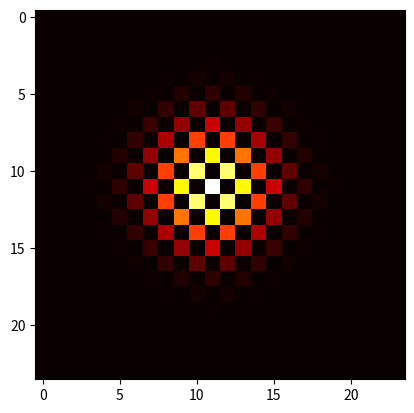

This figure's Python source:
import numpy as np
import matplotlib.pyplot as plt
formatted = np.zeros((24, 24))
final = {
  "(0, 10)": 300,
  "(-1, 1)": 732599,
  "(2, 0)": 627610,
  "(2, -2)": 457158,
  "(3, 1)": 391423,
  "(4, -2)": 174817,
  "(-6, 0)": 48468,
  "(0, -2)": 627552,
  "(1, 3)": 392229,
  "(-2, 0)": 627650,
  "(-1, 3)": 391978,
  "(1, 1)": 731261,
  "(0, 0)": 853669,
  "(-1, 5)": 108747,
  "(-5, 1)": 108959,
  "(-4, 2)": 174621,
  "(0, -4)": 245178,
  "(5, 1)": 109195,
  "(-2, 4)": 174536,
  "(0, 2)": 627306,
  "(-5, 3)": 52341,
  "(5, -3)": 52238,
  "(3, -1)": 392169,
  "(-1, -1)": 732297,
  "(2, 2)": 457304,
  "(-3, 3)": 203142,
  "(6, -2)": 32548,
  "(-2, -2)": 457086,
  "(-3, -1)": 391995,
  "(3, 5)": 52914,
  "(0, 4)": 244448,
  "(4, 0)": 246038,
  "(1, -5)": 109194,
  "(4, 2)": 173535,
  "(5, -1)": 109326,
  "(4, -4)": 61038,
  "(1, 5)": 108614,
  "(2, 4)": 174563,
  "(-3, 1)": 391621,
  "(4, 4)": 60977,
  "(-2, -4)": 174331,
  "(-5, -3)": 52130,
  "(-1, -3)": 390770,
  "(1, -7)": 14669,
  "(1, -1)": 731216,
  "(-3, 5)": 52297,
  "(-4, 4)": 60930,
  "(-2, 2)": 457668,
  "(3, 3)": 203432,
  "(-7, -1)": 14581,
  "(1, -3)": 391651,
  "(-1, -7)": 14555,
  "(-5, -1)": 108915,
  "(-3, -5)": 52360,
  "(0, 6)": 48426,
  "(-4, 0)": 244264,
  "(3, -5)": 52252,
  "(-4, -2)": 174204,
  "(6, 0)": 47981,
  "(-3, -3)": 203582,
  "(2, -6)": 32733,
  "(-4, -4)": 60693,
  "(3, -3)": 203700,
  "(-6, 2)": 32878,
  "(2, -4)": 174484,
  "(0, -6)": 48220,
  "(-6, 4)": 9395,
  "(5, 3)": 52228,
  "(6, 4)": 9535,
  "(-2, 6)": 32551,
  "(-1, -5)": 108761,
  "(5, -5)": 10980,
  "(7, 1)": 14410,
  "(-6, -6)": 875,
  "(6, 2)": 32583,
  "(-6, -4)": 9475,
  "(7, -1)": 14603,
  "(3, 7)": 5833,
  "(-2, -6)": 32630,
  "(3, -7)": 5859,
  "(2, 6)": 32518,
  "(4, 6)": 9602,
  "(-4, -6)": 9712,
  "(0, 8)": 4352,
  "(-6, -2)": 32637,
  "(-8, 0)": 4388,
  "(7, -3)": 5793,
  "(5, 5)": 11085,
  "(6, -4)": 9499,
  "(4, -6)": 9466,
  "(1, 7)": 14573,
  "(-3, 7)": 6102,
  "(-5, -5)": 11051,
  "(-7, 3)": 5778,
  "(-3, -7)": 5840,
  "(-7, 1)": 14501,
  "(-5, -7)": 835,
  "(2, -8)": 2620,
  "(-5, 5)": 11067,
  "(0, -8)": 4428,
  "(-4, 6)": 9698,
  "(1, 11)": 8,
  "(7, 5)": 782,
  "(-8, -2)": 2754,
  "(-7, -3)": 5949,
  "(-1, 7)": 14595,
  "(8, 2)": 2601,
  "(-4, -8)": 473,
  "(-2, 8)": 2594,
  "(2, 8)": 2623,
  "(1, 9)": 765,
  "(9, 1)": 782,
  "(-1, -9)": 809,
  "(-2, -8)": 2703,
  "(9, -1)": 773,
  "(-3, 9)": 234,
  "(-8, -4)": 514,
  "(-9, 3)": 220,
  "(6, -6)": 936,
  "(1, -9)": 791,
  "(8, 0)": 4312,
  "(2, -10)": 72,
  "(7, 3)": 5778,
  "(-9, 1)": 796,
  "(-1, 9)": 795,
  "(9, -3)": 217,
  "(8, -2)": 2598,
  "(-7, -5)": 760,
  "(-6, 6)": 952,
  "(-8, 2)": 2631,
  "(6, 6)": 915,
  "(8, 4)": 464,
  "(5, 7)": 759,
  "(5, -7)": 803,
  "(4, -8)": 493,
  "(3, -9)": 244,
  "(-7, 5)": 847,
  "(-5, 7)": 798,
  "(7, -5)": 798,
  "(10, 2)": 56,
  "(-3, -9)": 207,
  "(-2, 10)": 65,
  "(9, 3)": 220,
  "(-9, -1)": 825,
  "(-4, 8)": 452,
  "(8, -4)": 498,
  "(-8, 4)": 468,
  "(-10, 0)": 157,
  "(3, 9)": 238,
  "(4, 8)": 487,
  "(0, -10)": 151,
  "(-2, -10)": 62,
  "(-10, 2)": 61,
  "(10, 0)": 135,
  "(-11, -1)": 13,
  "(-9, -3)": 249,
  "(-10, -2)": 59,
  "(2, 10)": 63,
  "(10, -2)": 60,
  "(1, -11)": 21,
  "(11, 1)": 12,
  "(-1, 11)": 12,
  "(11, -1)": 11,
  "(-1, -11)": 8,
  "(-11, 1)": 7,
  "(12, 0)": 2
}


for i in final.keys():
    formatted[eval(i)[0]+11][eval(i)[1]+11] = final[i]

print(formatted)

plt.imshow(formatted, cmap='hot', interpolation='nearest')
plt.show()
